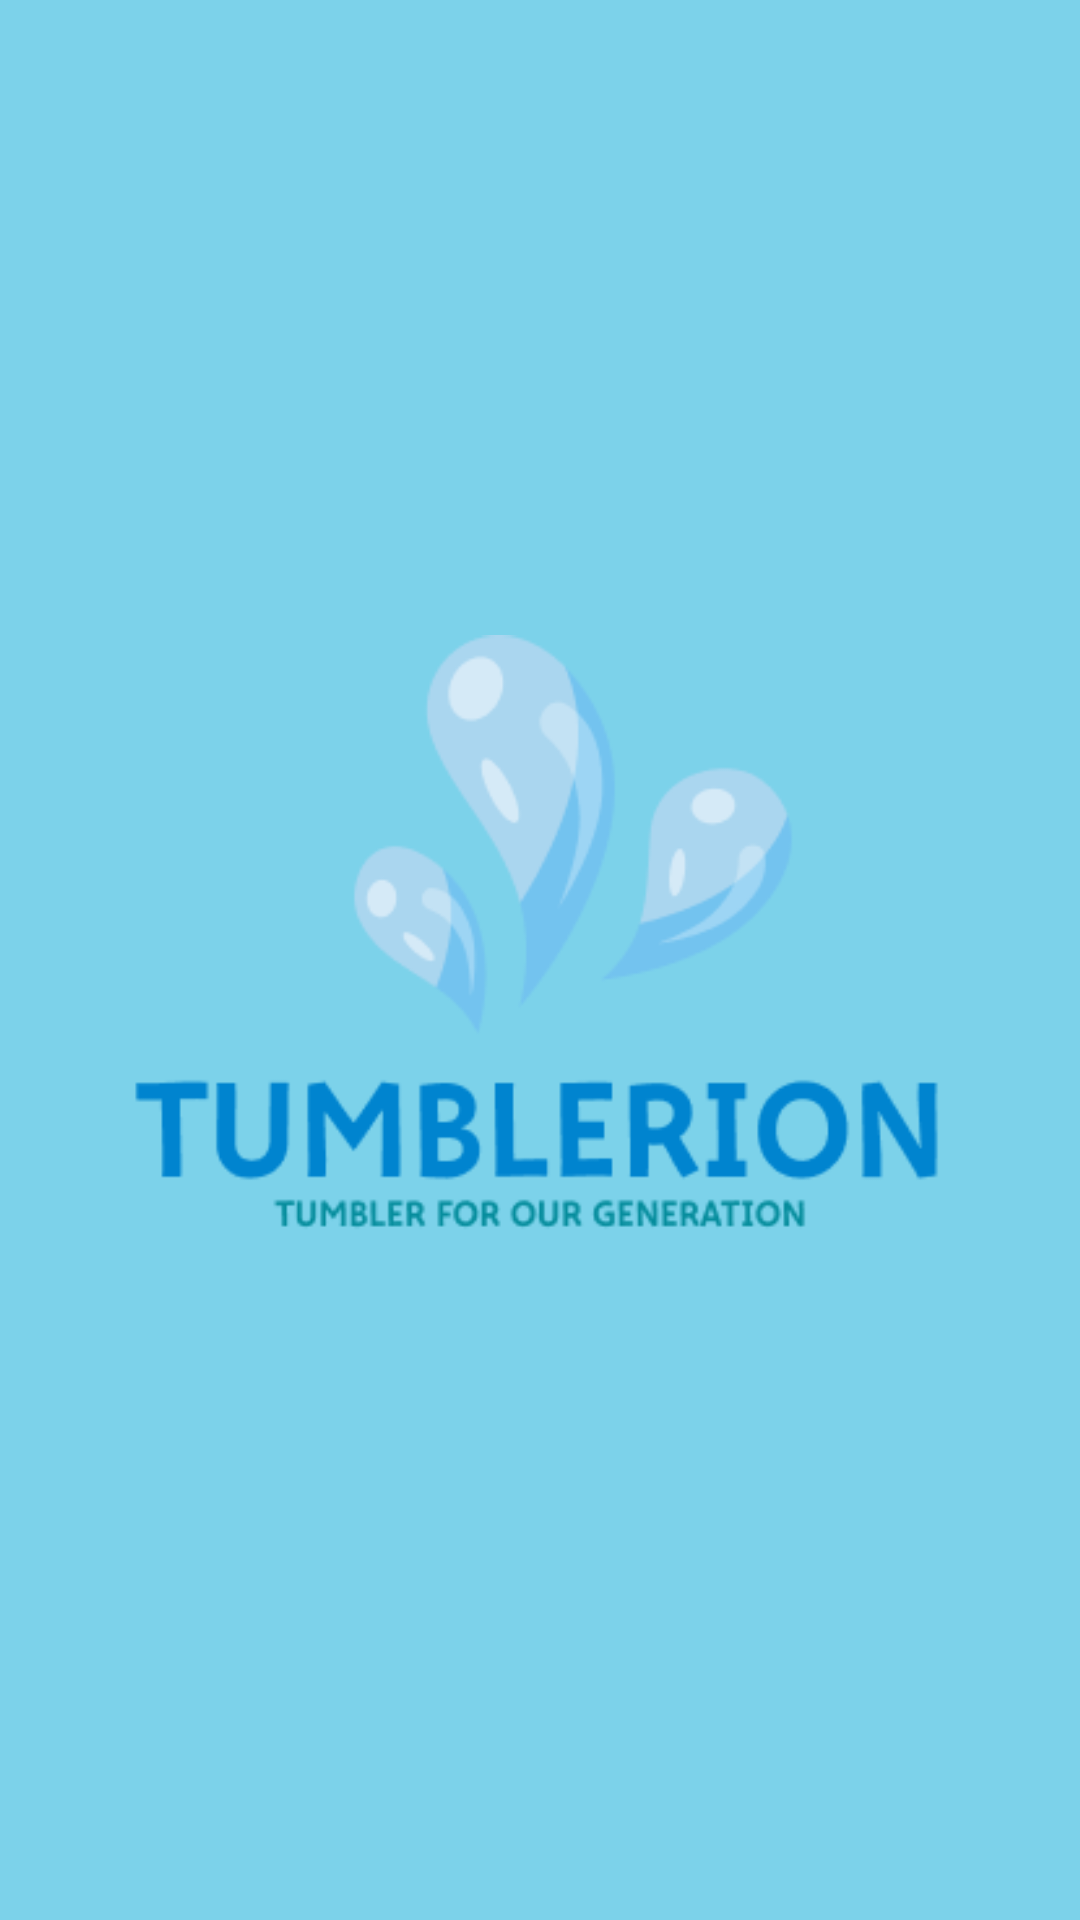

This screen was rendered from an Android layout file. Write that file and the resources it references.
<!-- AndroidManifest.xml: application theme Theme.SmartTumbler -->
<!-- res/layout/activity_splash_screen.xml -->
<?xml version="1.0" encoding="utf-8"?>
<androidx.constraintlayout.widget.ConstraintLayout
    xmlns:android="http://schemas.android.com/apk/res/android"
    xmlns:app="http://schemas.android.com/apk/res-auto"
    xmlns:tools="http://schemas.android.com/tools"
    android:layout_width="match_parent"
    android:layout_height="match_parent"
    android:background="@color/light_blue2">


    <androidx.constraintlayout.widget.ConstraintLayout
        android:id="@+id/constraintLayout"
        android:layout_width="match_parent"
        android:layout_height="match_parent">

        <ImageView
            android:id="@+id/logo"
            android:layout_width="301dp"
            android:layout_height="324dp"
            android:layout_marginStart="10dp"
            android:layout_marginTop="150dp"
            android:layout_marginEnd="10dp"

            app:layout_constraintEnd_toEndOf="parent"
            app:layout_constraintStart_toStartOf="parent"
            app:layout_constraintTop_toTopOf="parent"
            app:srcCompat="@drawable/logo" />

    </androidx.constraintlayout.widget.ConstraintLayout>
</androidx.constraintlayout.widget.ConstraintLayout>
<!-- resources referenced by this layout -->
<resources>
  <color name="light_blue2">#7CD2EA</color>
  <!-- drawable logo: png bitmap (drawable, 14921 bytes) -->
  <style name="Theme.SmartTumbler" parent="Theme.MaterialComponents.DayNight.DarkActionBar">
          
          <item name="colorPrimary">@color/purple_500</item>
          <item name="colorPrimaryVariant">@color/purple_700</item>
          <item name="colorOnPrimary">@color/white</item>
          
          <item name="colorSecondary">@color/teal_200</item>
          <item name="colorSecondaryVariant">@color/teal_700</item>
          <item name="colorOnSecondary">@color/black</item>
          
          <item name="android:statusBarColor" tools:targetApi="l">?attr/colorPrimaryVariant</item>
          
      </style>
  <color name="purple_500">#FF6200EE</color>
  <color name="purple_700">#FF3700B3</color>
  <color name="white">#FFFFFFFF</color>
  <color name="teal_200">#FF03DAC5</color>
  <color name="teal_700">#FF018786</color>
  <color name="black">#FF000000</color>
</resources>
